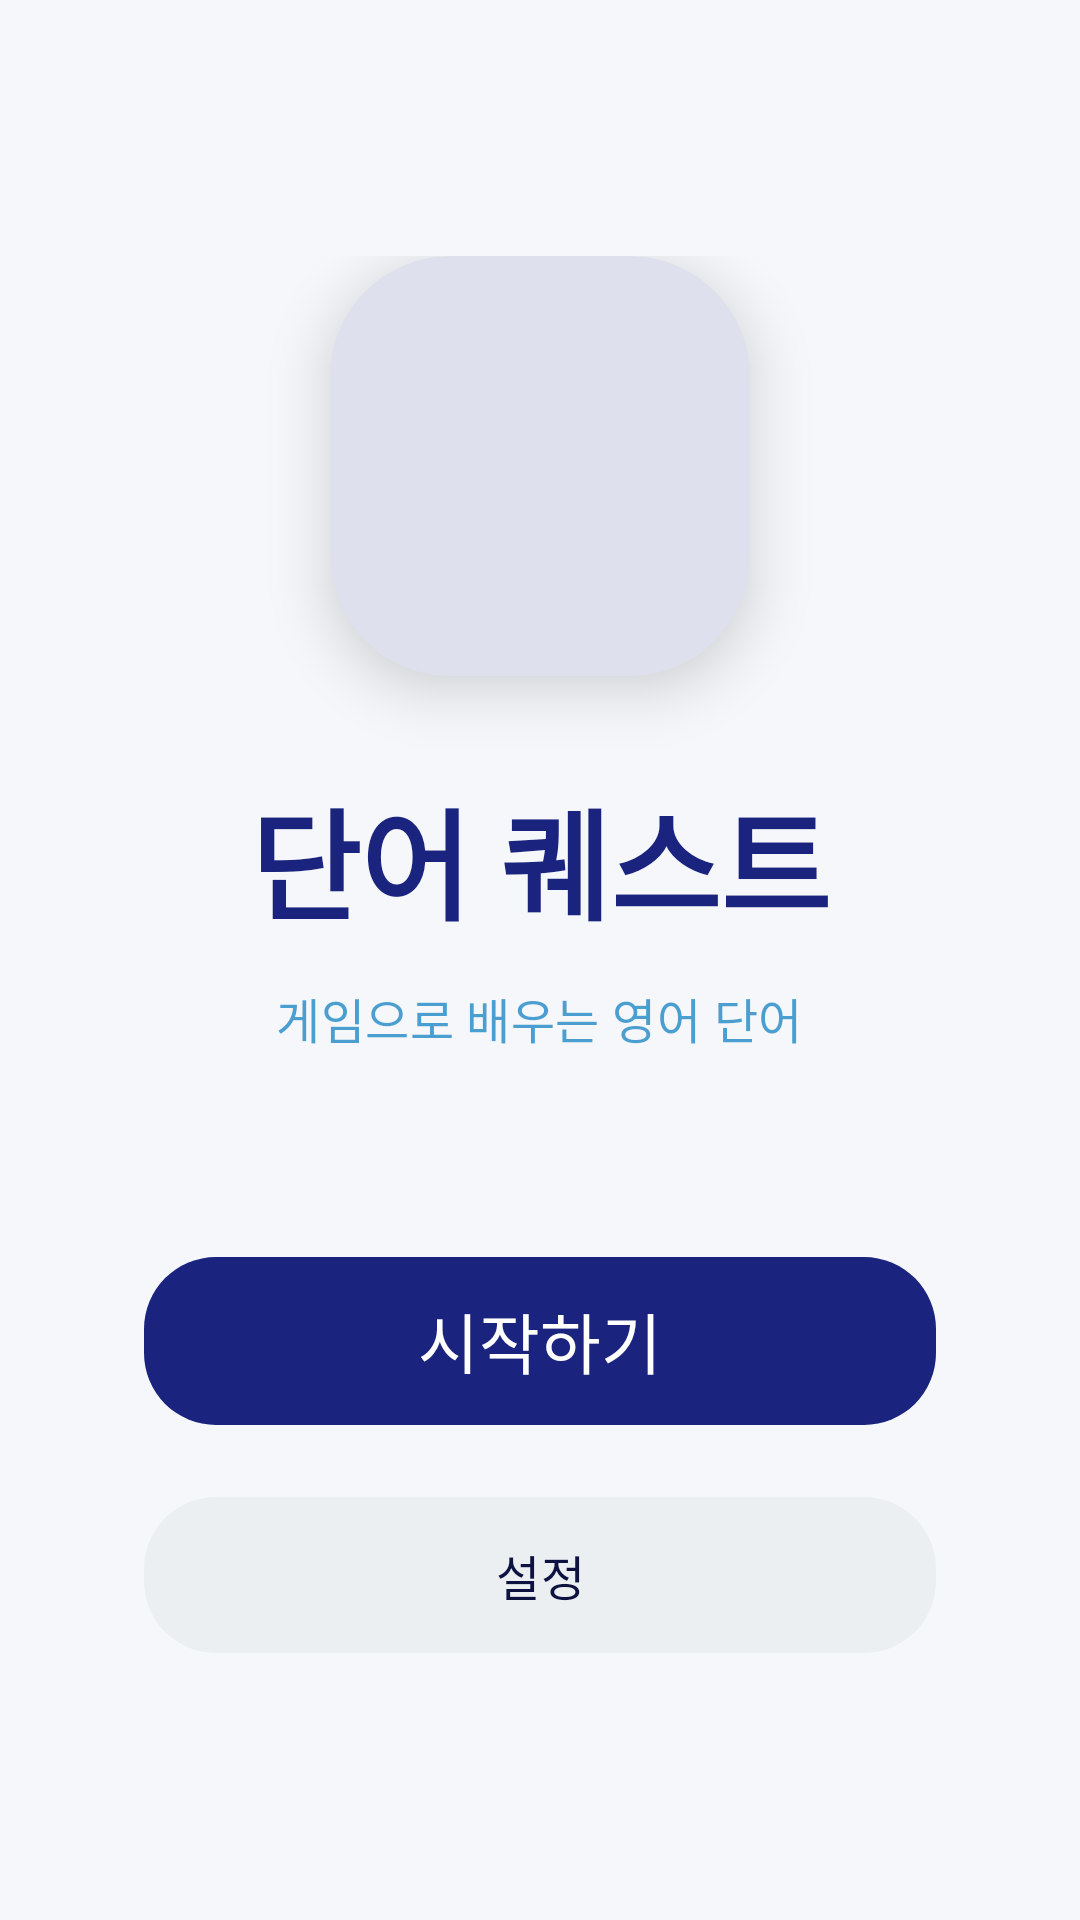

Reconstruct the res/layout file that produces this screen, plus the resources it refers to.
<!-- AndroidManifest.xml: application theme Theme.FinalProjectApp -->
<!-- res/layout/fragment_start.xml -->
<?xml version="1.0" encoding="utf-8"?>
<androidx.constraintlayout.widget.ConstraintLayout xmlns:android="http://schemas.android.com/apk/res/android"
    xmlns:app="http://schemas.android.com/apk/res-auto"
    android:id="@+id/main"
    android:layout_width="match_parent"
    android:layout_height="match_parent"
    android:background="?android:attr/windowBackground">

    
    <View
        android:layout_width="300dp"
        android:layout_height="300dp"
        android:background="@drawable/bg_main_circle"
        android:alpha="0.05"
        app:layout_constraintTop_toTopOf="parent"
        app:layout_constraintEnd_toEndOf="parent"
        android:layout_marginTop="-100dp"
        android:layout_marginEnd="-100dp"/>

    
    <LinearLayout
        android:id="@+id/titleSection"
        android:layout_width="match_parent"
        android:layout_height="wrap_content"
        android:gravity="center"
        android:orientation="vertical"
        app:layout_constraintBottom_toTopOf="@+id/buttonSection"
        app:layout_constraintTop_toTopOf="parent"
        app:layout_constraintVertical_chainStyle="packed">

        <com.google.android.material.card.MaterialCardView
            android:layout_width="140dp"
            android:layout_height="140dp"
            android:layout_marginBottom="32dp"
            app:cardCornerRadius="40dp"
            app:cardElevation="12dp"
            app:strokeWidth="0dp">
            <ImageView
                android:layout_width="match_parent"
                android:layout_height="match_parent"
                android:padding="24dp"
                android:src="@mipmap/ic_launcher"
                android:scaleType="centerInside" />
        </com.google.android.material.card.MaterialCardView>

        <TextView
            android:layout_width="wrap_content"
            android:layout_height="wrap_content"
            android:text="@string/app_name"
            android:textAppearance="?attr/textAppearanceHeadlineLarge"
            android:textColor="?attr/colorPrimary"
            android:textSize="40sp"
            android:textStyle="bold" />

        <TextView
            android:layout_width="wrap_content"
            android:layout_height="wrap_content"
            android:layout_marginTop="12dp"
            android:text="@string/game_title"
            android:textAppearance="?attr/textAppearanceTitleMedium"
            android:textColor="?attr/colorSecondary"
            android:alpha="0.7" />
    </LinearLayout>

    
    <LinearLayout
        android:id="@+id/buttonSection"
        android:layout_width="match_parent"
        android:layout_height="wrap_content"
        android:orientation="vertical"
        android:layout_marginTop="64dp"
        android:paddingHorizontal="48dp"
        app:layout_constraintBottom_toBottomOf="parent"
        app:layout_constraintTop_toBottomOf="@id/titleSection">

        <com.google.android.material.button.MaterialButton
            android:id="@+id/btnStart"
            style="@style/Widget.Material3.Button"
            android:layout_width="match_parent"
            android:layout_height="64dp"
            android:layout_marginBottom="16dp"
            android:text="@string/start"
            android:textAppearance="?attr/textAppearanceTitleLarge"
            app:cornerRadius="24dp"
            app:elevation="8dp" />

        <com.google.android.material.button.MaterialButton
            android:id="@+id/btnSet"
            style="@style/Widget.Material3.Button.TonalButton"
            android:layout_width="match_parent"
            android:layout_height="60dp"
            android:text="@string/settings"
            android:textAppearance="?attr/textAppearanceTitleMedium"
            app:cornerRadius="24dp" />
    </LinearLayout>

</androidx.constraintlayout.widget.ConstraintLayout>
<!-- resources referenced by this layout -->
<resources>
  <string name="app_name">단어 퀘스트</string>
  <string name="game_title">게임으로 배우는 영어 단어</string>
  <string name="settings">설정</string>
  <string name="start">시작하기</string>
  <style name="Theme.FinalProjectApp" parent="Base.Theme.FinalProjectApp" />
  <style name="Base.Theme.FinalProjectApp" parent="Theme.Material3.DayNight.NoActionBar">
          
          <item name="colorPrimary">@color/navy_primary</item>
          <item name="colorOnPrimary">@color/white</item>
          <item name="colorPrimaryContainer">@color/navy_light</item>
          <item name="colorOnPrimaryContainer">@color/white</item>
  
          <item name="colorSecondary">@color/cool_blue</item>
          <item name="colorOnSecondary">@color/white</item>
          <item name="colorSecondaryContainer">@color/cool_gray</item>
          <item name="colorOnSecondaryContainer">@color/navy_dark</item>
  
          <item name="colorTertiary">@color/star_yellow</item>
          <item name="colorOnTertiary">@color/black</item>
          <item name="colorTertiaryContainer">@color/star_yellow</item>
          <item name="colorOnTertiaryContainer">@color/navy_dark</item>
  
          <item name="android:windowBackground">@color/cool_background</item>
          <item name="colorSurface">@color/white</item>
          <item name="colorOnSurface">@color/navy_dark</item>
          <item name="colorSurfaceVariant">@color/cool_gray</item>
          <item name="colorOnSurfaceVariant">@color/navy_primary</item>
          <item name="colorOutline">@color/star_border</item>
  
          
          <item name="android:statusBarColor">@android:color/transparent</item>
          <item name="android:navigationBarColor">@android:color/transparent</item>
          <item name="android:windowLightStatusBar">true</item>
  
          
          <item name="android:soundEffectsEnabled">false</item>
      </style>
  <color name="navy_primary">#1A237E</color>
  <color name="white">#FFFFFF</color>
  <color name="navy_light">#534BAE</color>
  <color name="cool_blue">#0277BD</color>
  <color name="cool_gray">#ECEFF1</color>
  <color name="navy_dark">#0D1240</color>
  <color name="star_yellow">#FFD600</color>
  <color name="black">#000000</color>
  <color name="cool_background">#F5F7FA</color>
  <color name="star_border">#212121</color>
</resources>
